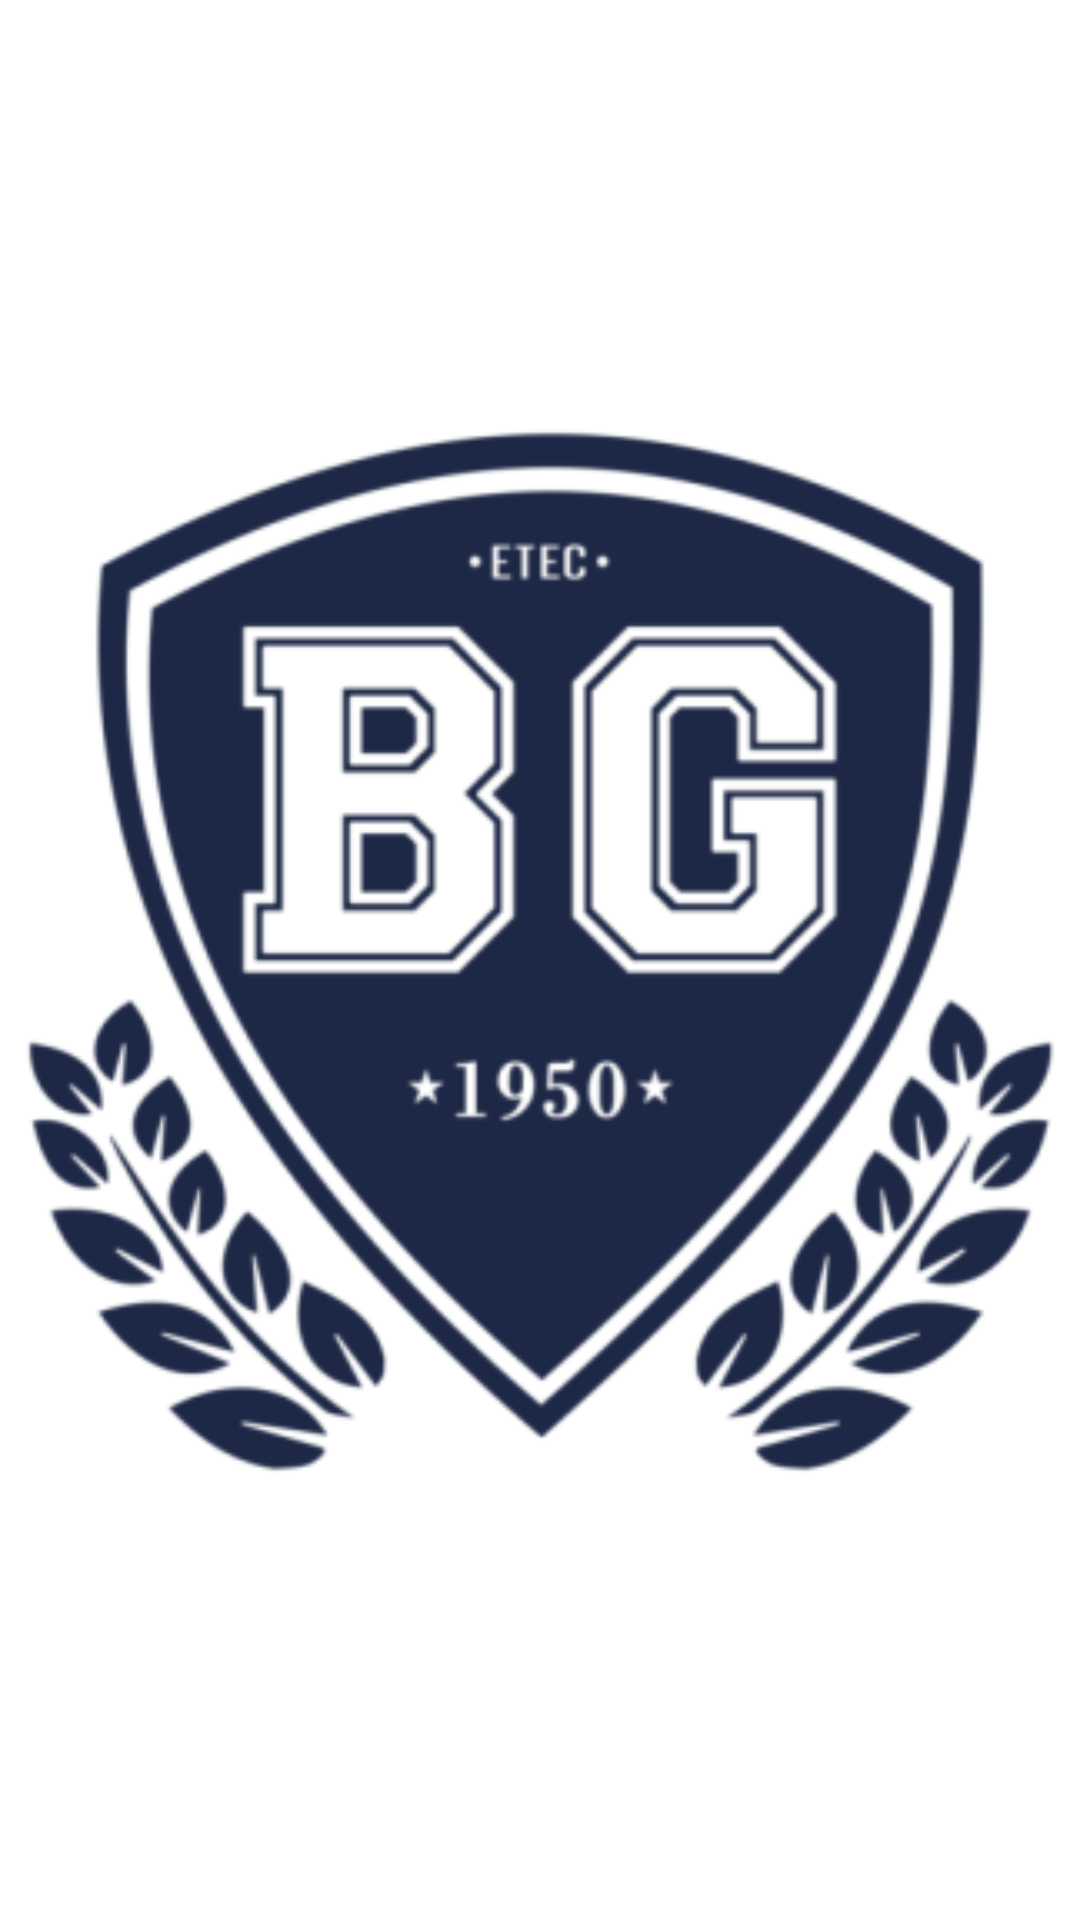

Write the Android layout XML for this screen, with the resource values it uses.
<!-- AndroidManifest.xml: application theme AppTheme -->
<!-- res/layout/activity_tela_splash.xml -->
<?xml version="1.0" encoding="utf-8"?>
<FrameLayout xmlns:android="http://schemas.android.com/apk/res/android"
    xmlns:app="http://schemas.android.com/apk/res-auto"
    xmlns:tools="http://schemas.android.com/tools"
    android:layout_width="match_parent"
    android:layout_height="match_parent"
    android:background="@color/corTelaLogin"
    tools:context=".controlador.TelaSplash" >

    <ImageView
        android:id="@+id/imageView5"
        android:layout_width="match_parent"
        android:layout_height="match_parent"
        app:srcCompat="@mipmap/ic_logo_bg_foreground" />
</FrameLayout>
<!-- resources referenced by this layout -->
<resources>
  <color name="corTelaLogin">#ffffff</color>
  <!-- mipmap ic_logo_bg_foreground: png bitmap (mipmap-hdpi, 14908 bytes) -->
  <style name="AppTheme" parent="Theme.AppCompat.Light.DarkActionBar">
          
          <item name="colorPrimary">@color/colorPrimary</item>
          <item name="colorPrimaryDark">@color/colorPrimaryDark</item>
          <item name="colorAccent">@color/colorAccent</item>
      </style>
  <color name="colorPrimary">#34445c</color>
  <color name="colorPrimaryDark">#1c2c44</color>
  <color name="colorAccent">#03DAC5</color>
</resources>
